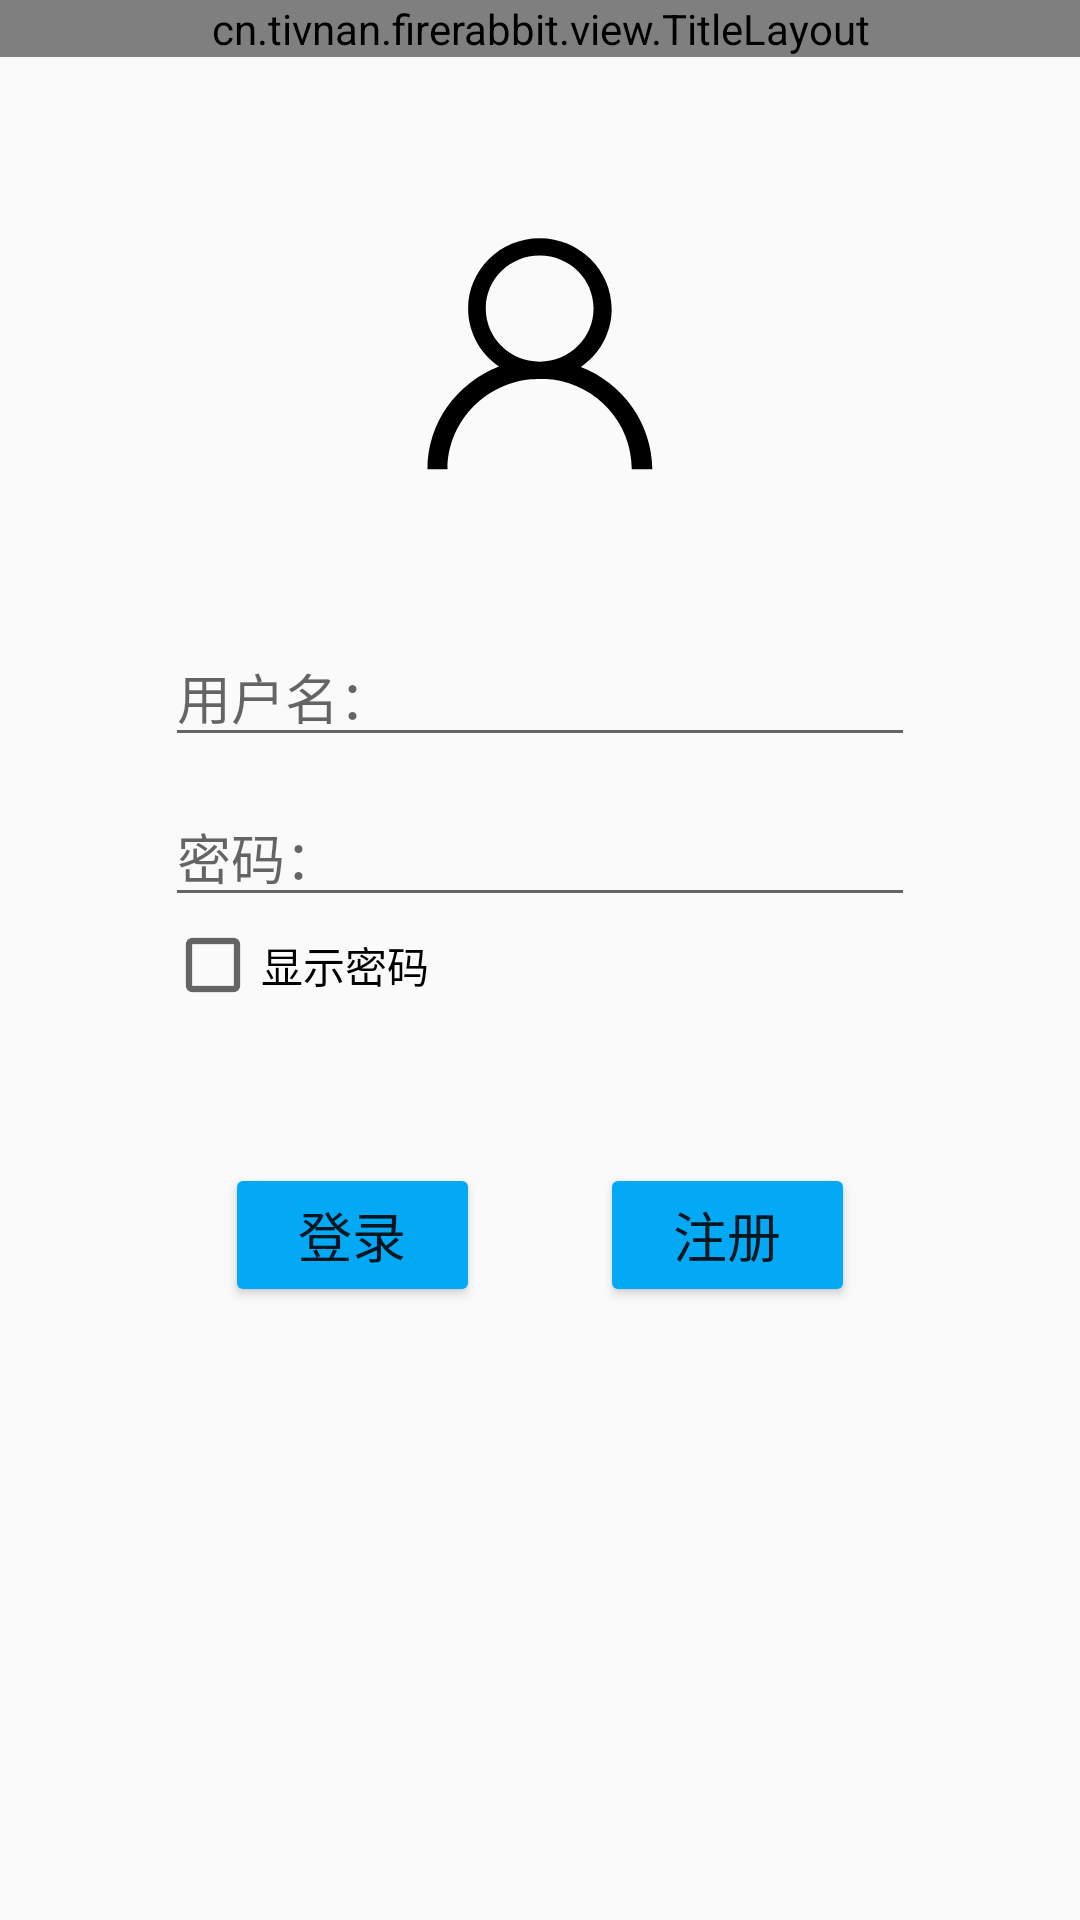

Android layout source for this screen:
<!-- AndroidManifest.xml: activity theme AppTheme.NoActionBar -->
<!-- res/layout/activity_login_or_register.xml -->
<?xml version="1.0" encoding="utf-8"?>
<ScrollView xmlns:android="http://schemas.android.com/apk/res/android"
    android:layout_width="match_parent"
    android:layout_height="wrap_content"
    xmlns:app="http://schemas.android.com/apk/res-auto"
    android:fillViewport="true"
    android:layout_alignParentBottom="true"
    android:scrollbars="vertical">
    <LinearLayout
        android:layout_width="match_parent"
        android:layout_height="match_parent"
        android:orientation="vertical"
        android:fitsSystemWindows="true">

        <cn.tivnan.firerabbit.view.TitleLayout
            android:layout_width="match_parent"
            android:layout_height="wrap_content"
            app:titlelayout_title="登录/注册"/>

        <LinearLayout
            android:layout_width="wrap_content"
            android:layout_height="wrap_content"
            android:orientation="vertical"
            android:layout_gravity="center_horizontal"
            android:layout_marginTop="50dp" >

            <ImageView
                android:id="@+id/user_photo"
                android:src="@drawable/ic_user_avator"
                android:layout_width="100dp"
                android:layout_height="100dp"
                android:layout_gravity="center_horizontal" />

            <EditText
                android:id="@+id/user_name"
                android:hint="用户名："
                android:layout_width="250dp"
                android:layout_height="wrap_content"
                android:maxLines="1"
                android:textSize="18dp"
                android:layout_marginTop="40dp"/>

            <EditText
                android:id="@+id/user_password"
                android:hint="密码："
                android:layout_width="250dp"
                android:layout_height="wrap_content"
                android:maxLines="1"
                android:textSize="18dp"
                android:layout_marginTop="10dp"
                android:inputType="textPassword"/>

            <CheckBox
                android:id="@+id/checkbox"
                android:layout_width="wrap_content"
                android:layout_height="wrap_content"
                android:text="显示密码" />

            <LinearLayout
                android:layout_width="match_parent"
                android:layout_height="wrap_content"
                android:orientation="horizontal"
                android:layout_marginTop="50dp">

                <Button
                    android:id="@+id/login"
                    android:layout_width="match_parent"
                    android:layout_height="wrap_content"
                    android:layout_gravity="center_horizontal"
                    android:layout_marginLeft="20dp"
                    android:layout_marginRight="20dp"
                    android:layout_weight="1"
                    android:backgroundTint="#03A9F4"
                    android:text="登录"
                    android:textSize="18dp" />

                <Button
                    android:id="@+id/register"
                    android:layout_width="match_parent"
                    android:layout_height="wrap_content"
                    android:layout_gravity="center_horizontal"
                    android:layout_marginLeft="20dp"
                    android:layout_marginRight="20dp"
                    android:backgroundTint="#03A9F4"
                    android:layout_weight="1"
                    android:text="注册"
                    android:textSize="18dp" />

            </LinearLayout>

            <TextView
                android:id="@+id/loginTips"
                android:layout_width="match_parent"
                android:layout_height="40dp"
                android:gravity="center"
                android:textColor="#FF0000">

            </TextView>
        </LinearLayout>
    </LinearLayout>
</ScrollView>
<!-- resources referenced by this layout -->
<resources>
  <!-- drawable ic_user_avator (drawable) -->
  <vector xmlns:android="http://schemas.android.com/apk/res/android"
      android:width="64dp"
      android:height="64dp"
      android:viewportWidth="1024"
      android:viewportHeight="1024">
    <path
        android:fillColor="#FF000000"
        android:pathData="M651.3,545.98c63.56,-42.81 105.36,-115.24 105.36,-197.53 0,-133.33 -110.36,-241.98 -245.81,-241.98 -135.45,0 -244.16,108.64 -244.16,240.32 0,82.3 41.82,154.74 105.36,197.53 -143.81,55.98 -244.14,191.07 -244.14,350.75l0,0 68.56,0 0,0c0,-158.03 122.07,-288.2 277.58,-306.3 1.67,0 43.48,-3.28 78.6,0l3.35,0 0,0C708.17,610.18 825.22,738.57 825.22,894.95l0,0 70.24,0 0,0C893.78,736.92 793.45,600.3 651.3,545.98L651.3,545.98zM510.84,527.86c-102.01,0 -183.93,-80.64 -183.93,-181.06 0,-100.42 81.92,-181.06 183.93,-181.06 102.01,0 183.93,80.64 183.93,181.06C694.77,447.21 612.85,527.86 510.84,527.86L510.84,527.86zM510.84,527.86"/>
  </vector>
  <style name="AppTheme.NoActionBar" parent="Theme.AppCompat.DayNight.NoActionBar">
          <item name="windowActionBar">false</item>
          <item name="windowNoTitle">true</item>
      </style>
</resources>
